Labelled photos from "mudra_dataset", an image-classification folder in GovindRangappa/mudra-jetson-deploy. The possible labels are: alapadma, ardhachandra, ardhapataka, kapittha, mayura, musti, pataka, shikhara, tripataka.

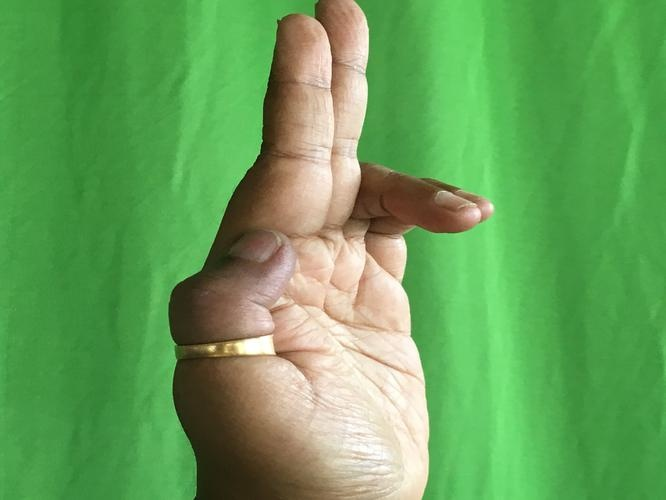
Label: ardhapataka

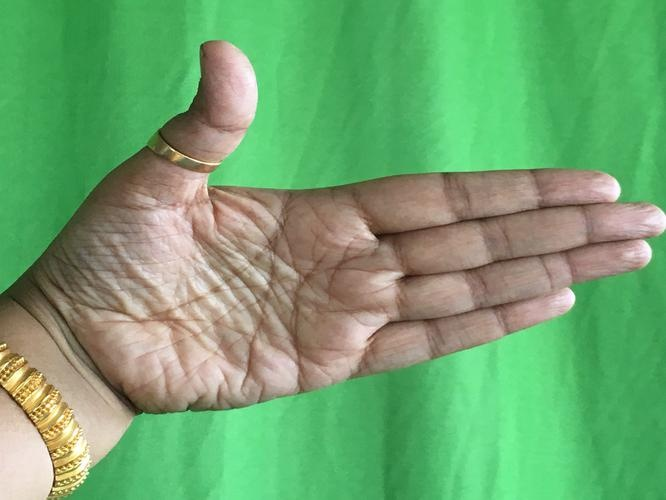
Label: ardhachandra

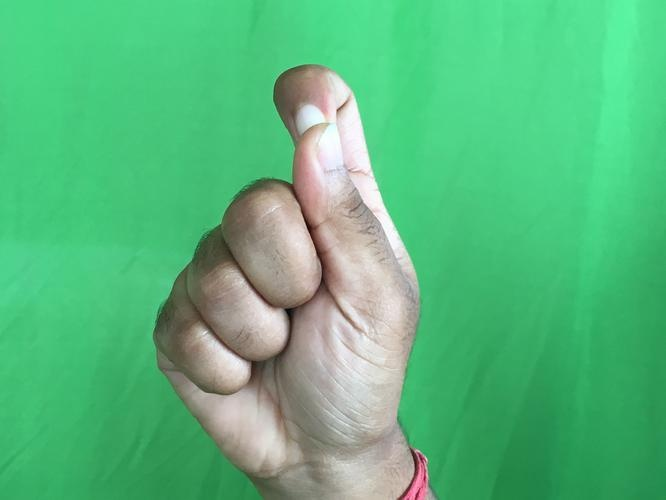
Label: kapittha

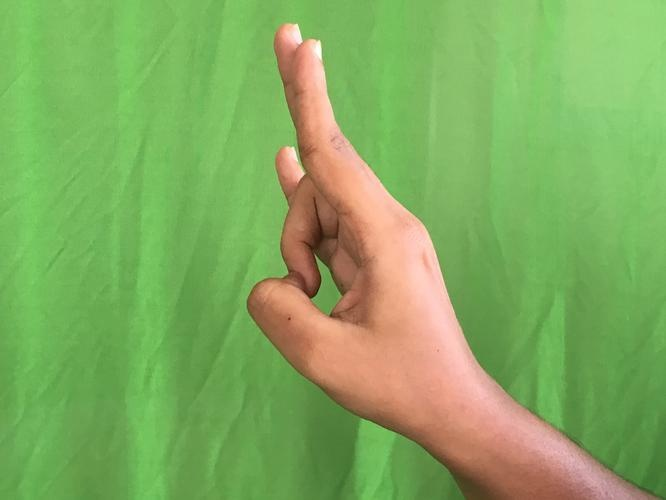
Label: mayura

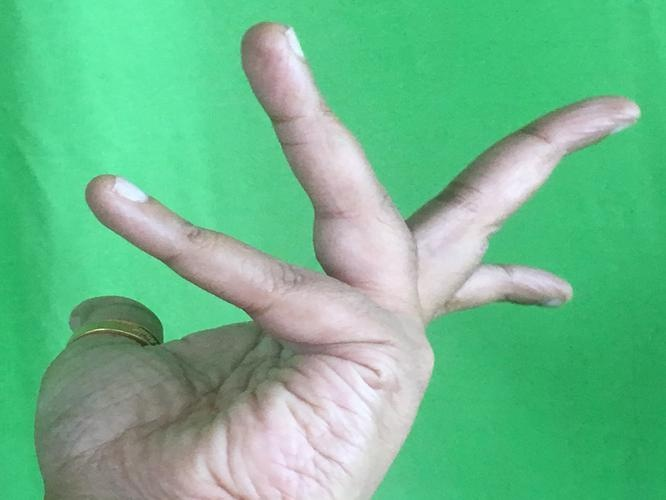
Label: alapadma

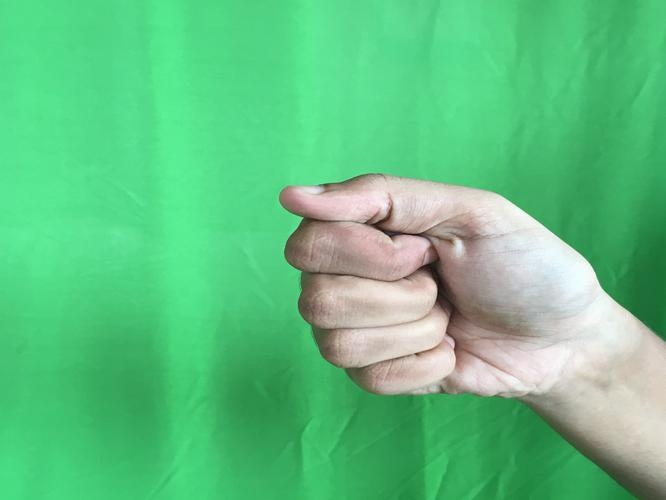
Label: musti
